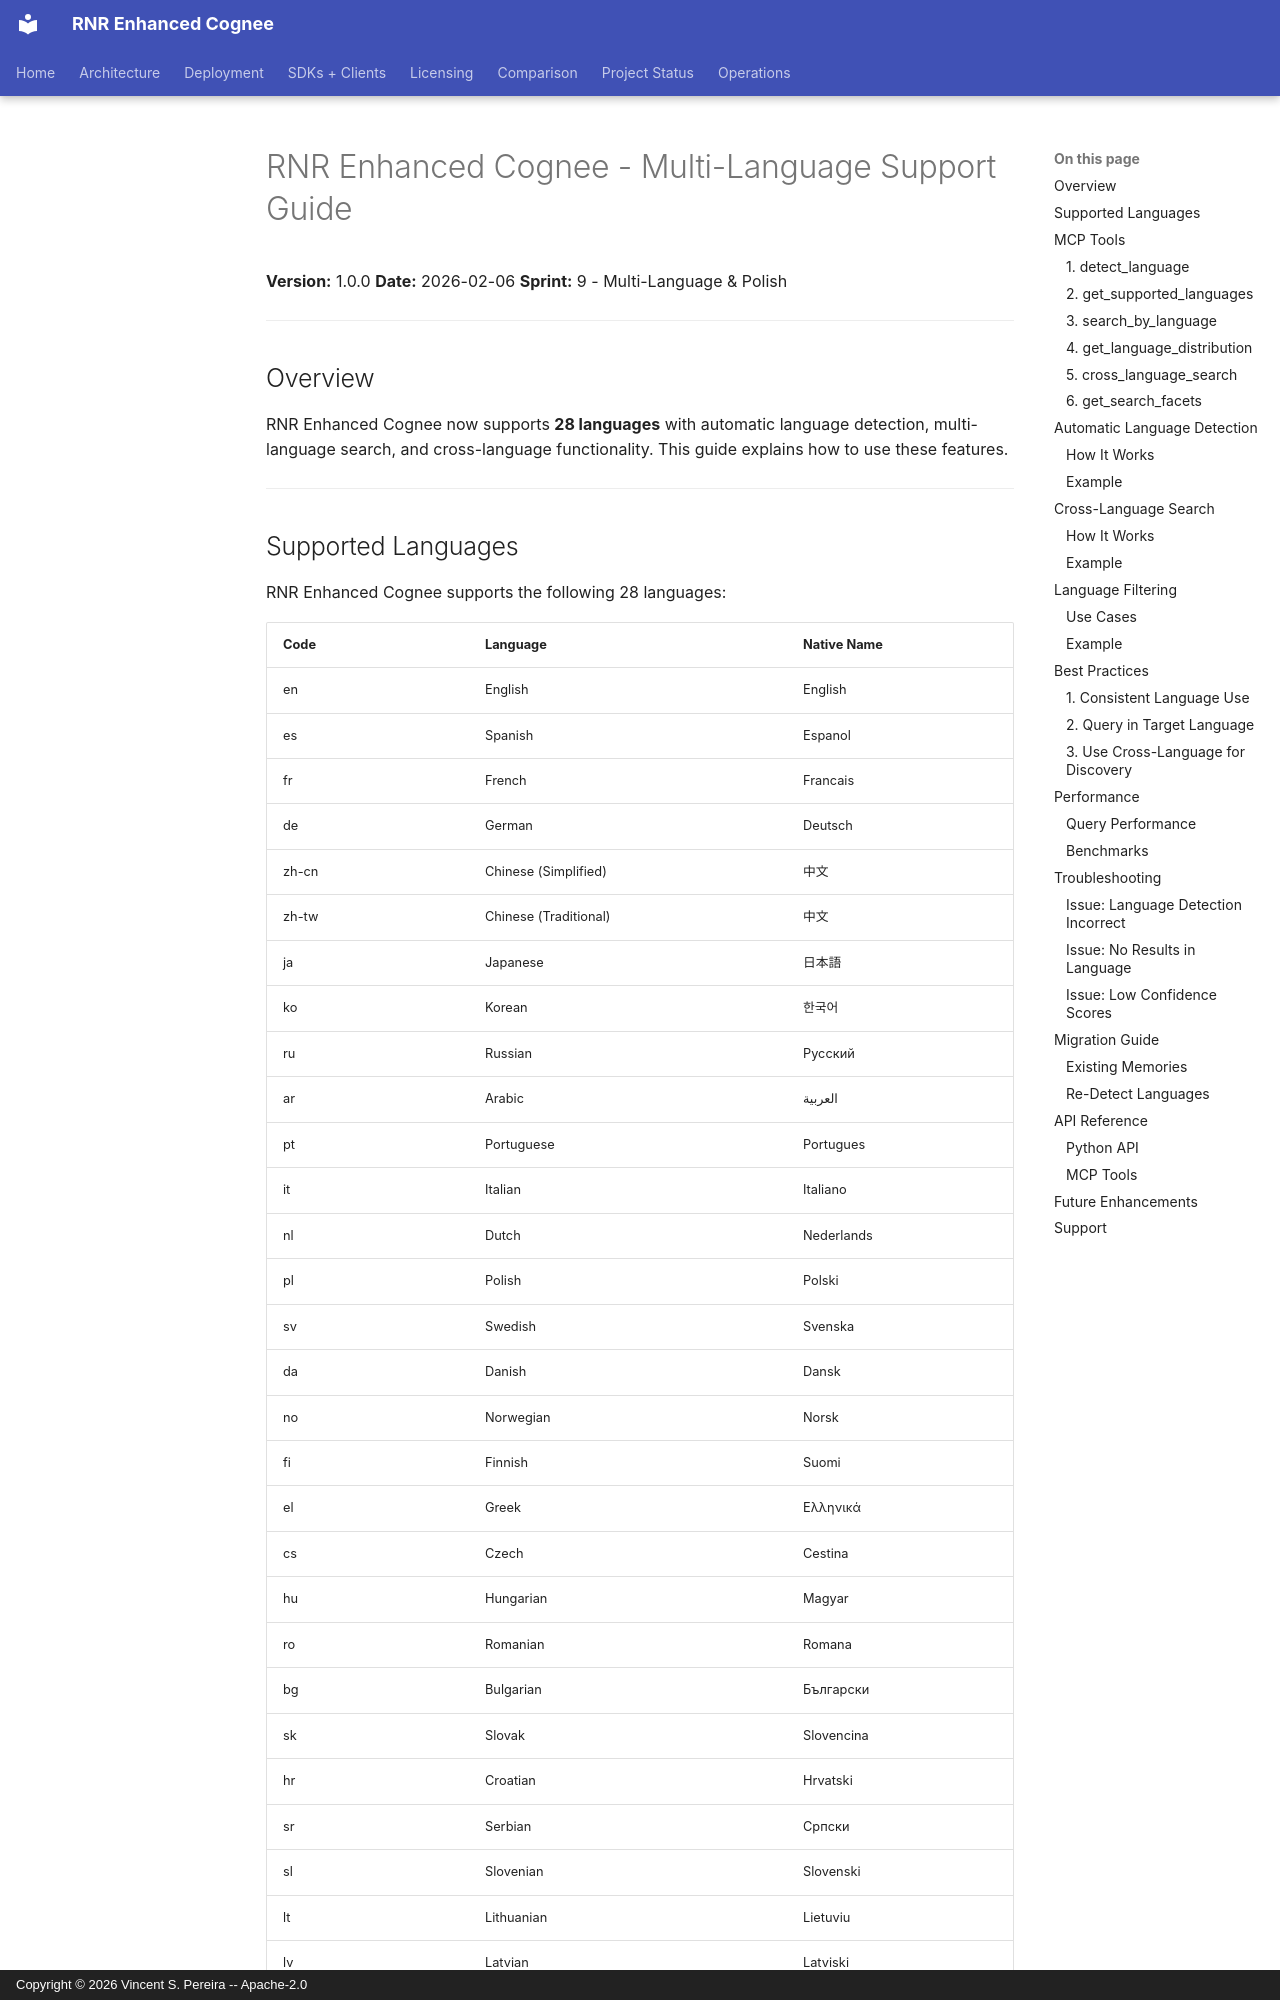

repository: vincentspereira/RNR-Enhanced-Cognee · page: guides/MULTI_LANGUAGE_GUIDE/index.html · generator: mkdocs · copyright: Copyright © 2026 Vincent S. Pereira -- Apache-2.0

# RNR Enhanced Cognee - Multi-Language Support Guide

**Version:** 1.0.0
**Date:** 2026-02-06
**Sprint:** 9 - Multi-Language & Polish

---

## Overview

RNR Enhanced Cognee now supports **28 languages** with automatic language detection, multi-language search, and cross-language functionality. This guide explains how to use these features.

---

## Supported Languages

RNR Enhanced Cognee supports the following 28 languages:

| Code | Language | Native Name |
|------|----------|-------------|
| en | English | English |
| es | Spanish | Espanol |
| fr | French | Francais |
| de | German | Deutsch |
| zh-cn | Chinese (Simplified) | 中文 |
| zh-tw | Chinese (Traditional) | 中文 |
| ja | Japanese | 日本語 |
| ko | Korean | 한국어 |
| ru | Russian | Русский |
| ar | Arabic | العربية |
| pt | Portuguese | Portugues |
| it | Italian | Italiano |
| nl | Dutch | Nederlands |
| pl | Polish | Polski |
| sv | Swedish | Svenska |
| da | Danish | Dansk |
| no | Norwegian | Norsk |
| fi | Finnish | Suomi |
| el | Greek | Ελληνικά |
| cs | Czech | Cestina |
| hu | Hungarian | Magyar |
| ro | Romanian | Romana |
| bg | Bulgarian | Български |
| sk | Slovak | Slovencina |
| hr | Croatian | Hrvatski |
| sr | Serbian | Српски |
| sl | Slovenian | Slovenski |
| lt | Lithuanian | Lietuviu |
| lv | Latvian | Latviski |

---

## MCP Tools

### 1. detect_language

Detect the language of any text.

**Parameters:**
- `text` (string): Text to analyze

**Returns:**
- Language code (e.g., 'en', 'es', 'fr')
- Language name
- Confidence score (0.0 to 1.0)
- Whether the language is supported

**Example:**
```python
# Detect language of text
result = await detect_language("Bonjour, comment allez-vous?")
# Returns: French (fr) with 0.90 confidence
```

**Usage via MCP:**
```
Call MCP tool: detect_language
Parameters:
  text: "Bonjour, comment allez-vous?"
```
